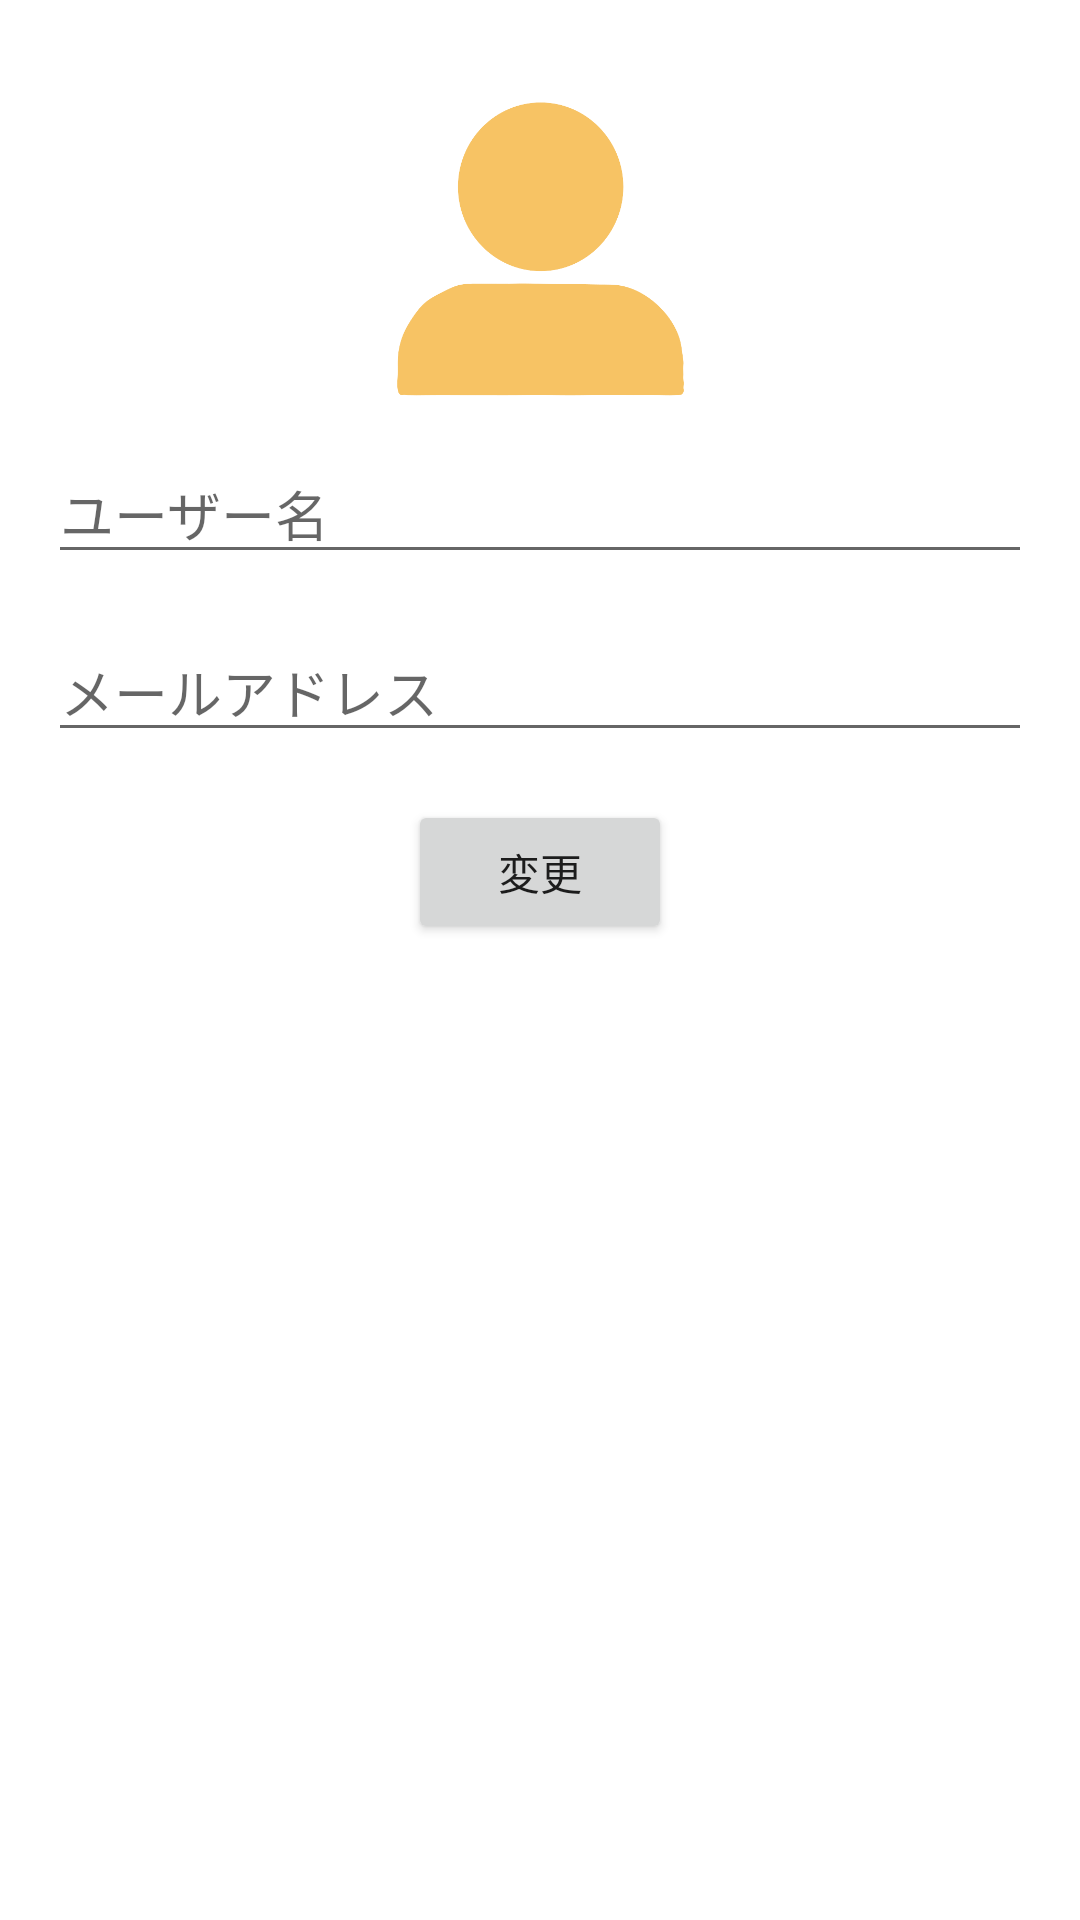

Reconstruct the res/layout file that produces this screen, plus the resources it refers to.
<!-- AndroidManifest.xml: application theme Theme.ChallengeMe -->
<!-- res/layout/activity_profile_edit.xml -->
<?xml version="1.0" encoding="utf-8"?>

<androidx.constraintlayout.widget.ConstraintLayout xmlns:android="http://schemas.android.com/apk/res/android"
    xmlns:app="http://schemas.android.com/apk/res-auto"
    xmlns:tools="http://schemas.android.com/tools"
    android:layout_width="match_parent"
    android:layout_height="match_parent"
    tools:context=".ui.profile.ProfileEditActivity">

    <ImageView
        android:id="@+id/editProfileImageView"
        android:layout_width="100dp"
        android:layout_height="100dp"
        android:layout_marginTop="32dp"
        android:layout_marginStart="16dp"
        android:layout_marginEnd="16dp"
        android:contentDescription="プロフィール画像"
        android:scaleType="centerCrop"
        android:src="@drawable/profile"
        app:layout_constraintTop_toTopOf="parent"
        app:layout_constraintStart_toStartOf="parent"
        app:layout_constraintEnd_toEndOf="parent" />

    <EditText
        android:id="@+id/editTextUsername"
        android:layout_width="0dp"
        android:layout_height="wrap_content"
        android:hint="ユーザー名"
        app:layout_constraintTop_toBottomOf="@id/editProfileImageView"
        app:layout_constraintStart_toStartOf="parent"
        app:layout_constraintEnd_toEndOf="parent"
        android:layout_marginStart="16dp"
        android:layout_marginEnd="16dp"
        android:layout_marginTop="16dp" />

    <EditText
        android:id="@+id/editTextEmail"
        android:layout_width="0dp"
        android:layout_height="wrap_content"
        android:hint="メールアドレス"
        app:layout_constraintTop_toBottomOf="@id/editTextUsername"
        app:layout_constraintStart_toStartOf="parent"
        app:layout_constraintEnd_toEndOf="parent"
        android:layout_marginTop="16dp"
        android:layout_marginStart="16dp"
        android:layout_marginEnd="16dp" />

























    <Button
        android:id="@+id/buttonSave"
        android:layout_width="wrap_content"
        android:layout_height="wrap_content"
        android:layout_marginTop="16dp"
        android:text="変更"
        app:layout_constraintEnd_toEndOf="parent"
        app:layout_constraintStart_toStartOf="parent"
        app:layout_constraintTop_toBottomOf="@+id/editTextEmail" />

</androidx.constraintlayout.widget.ConstraintLayout>
<!-- resources referenced by this layout -->
<resources>
  <!-- drawable profile: png bitmap (drawable, 15744 bytes) -->
  <style name="Theme.ChallengeMe" parent="Theme.MaterialComponents.DayNight.DarkActionBar">
          
          <item name="colorPrimary">@color/purple_500</item>
          <item name="colorPrimaryVariant">@color/purple_700</item>
          <item name="colorOnPrimary">@color/white</item>
          
          <item name="colorSecondary">@color/teal_200</item>
          <item name="colorSecondaryVariant">@color/teal_700</item>
          <item name="colorOnSecondary">@color/black</item>
          
          <item name="android:statusBarColor">?attr/colorPrimaryVariant</item>
          
      </style>
  <!-- not gathered from this repository: default colours our renderer supplied (Android Studio template values) -->
  <color name="purple_500">#FF6200EE</color>
  <color name="purple_700">#FF3700B3</color>
  <color name="teal_200">#FF03DAC5</color>
  <color name="teal_700">#FF018786</color>
  <color name="black">#FF000000</color>
  <color name="white">#FFFFFFFF</color>
</resources>
